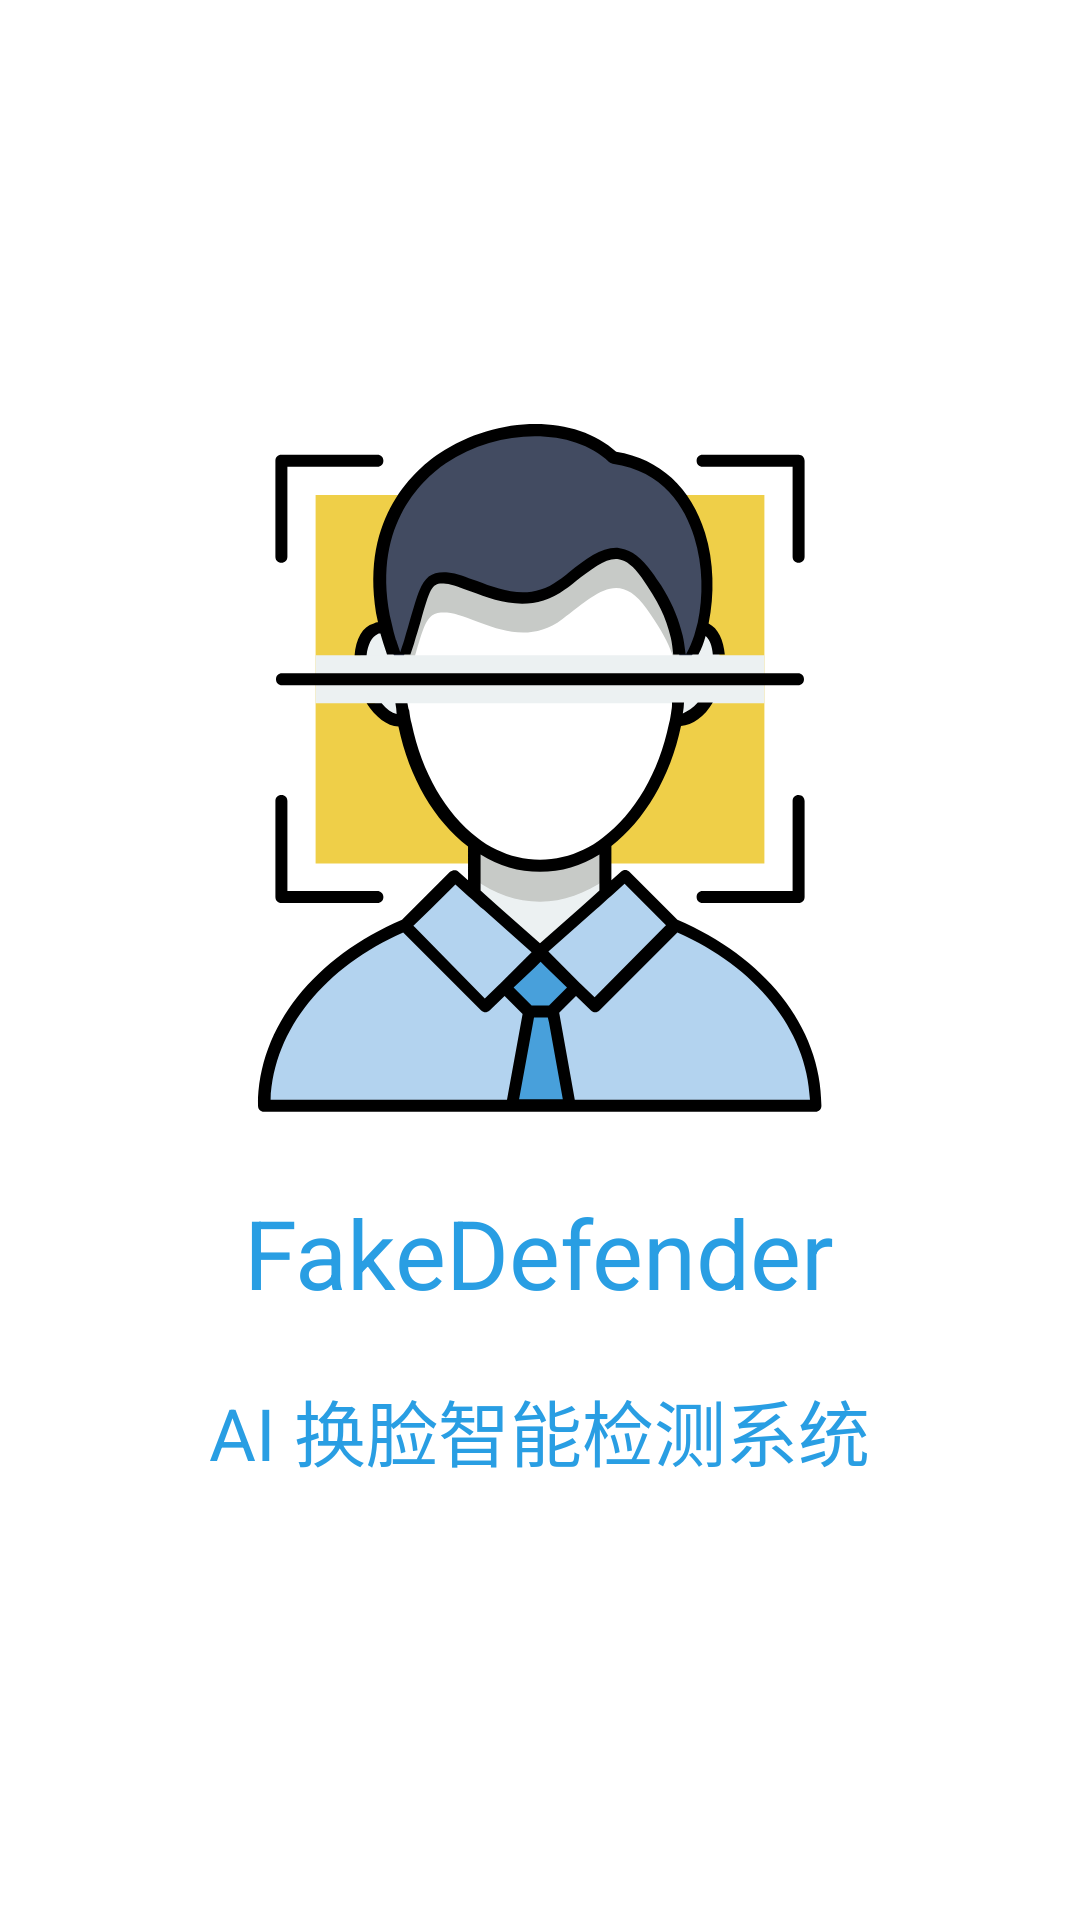

Here is an Android app screen rendered from its layout file. Give the layout XML and the strings, colors and styles it references.
<!-- AndroidManifest.xml: application theme AppTheme -->
<!-- res/layout/fragment_loading.xml -->
<?xml version="1.0" encoding="utf-8"?>
<LinearLayout xmlns:android="http://schemas.android.com/apk/res/android"
    xmlns:app="http://schemas.android.com/apk/res-auto"
    android:layout_width="match_parent"
    android:layout_height="match_parent"
    android:orientation="vertical"
    android:gravity="center">

    <androidx.appcompat.widget.AppCompatImageView
        android:layout_width="240dp"
        android:layout_height="240dp"
        android:layout_gravity="center_horizontal"
        android:layout_marginTop="10dp"
        app:srcCompat="@drawable/ic_logo" />

    <TextView
        android:layout_width="wrap_content"
        android:layout_height="wrap_content"
        android:layout_marginTop="20dp"
        android:text="@string/app_name"
        android:textColor="@color/colorAccent"
        android:textSize="32sp" />

    <TextView
        android:layout_width="wrap_content"
        android:layout_height="wrap_content"
        android:layout_marginTop="20dp"
        android:text="@string/sub_title_login"
        android:textColor="@color/colorAccent"
        android:textSize="24sp" />

    <ProgressBar
        style="?android:progressBarStyleLarge"
        android:layout_marginTop="20dp"
        android:layout_width="wrap_content"
        android:layout_height="wrap_content"
        android:indeterminate="true" />

</LinearLayout>
<!-- resources referenced by this layout -->
<resources>
  <color name="colorAccent">#299EE3</color>
  <!-- drawable ic_logo: vector/xml drawable (drawable, 7304 chars, omitted) -->
  <string name="app_name">FakeDefender</string>
  <string name="sub_title_login">AI 换脸智能检测系统</string>&gt;
  <style name="AppTheme" parent="XUITheme.Phone">
          
          <item name="colorPrimary">@color/colorPrimary</item>
          <item name="colorPrimaryDark">@color/colorPrimaryDark</item>
          <item name="colorAccent">@color/colorAccent</item>
          <item name="xui_actionbar_height">?actionBarSize</item>
      </style>
  <color name="colorPrimary">#299EE3</color>
  <color name="colorPrimaryDark">#299EE3</color>
</resources>
